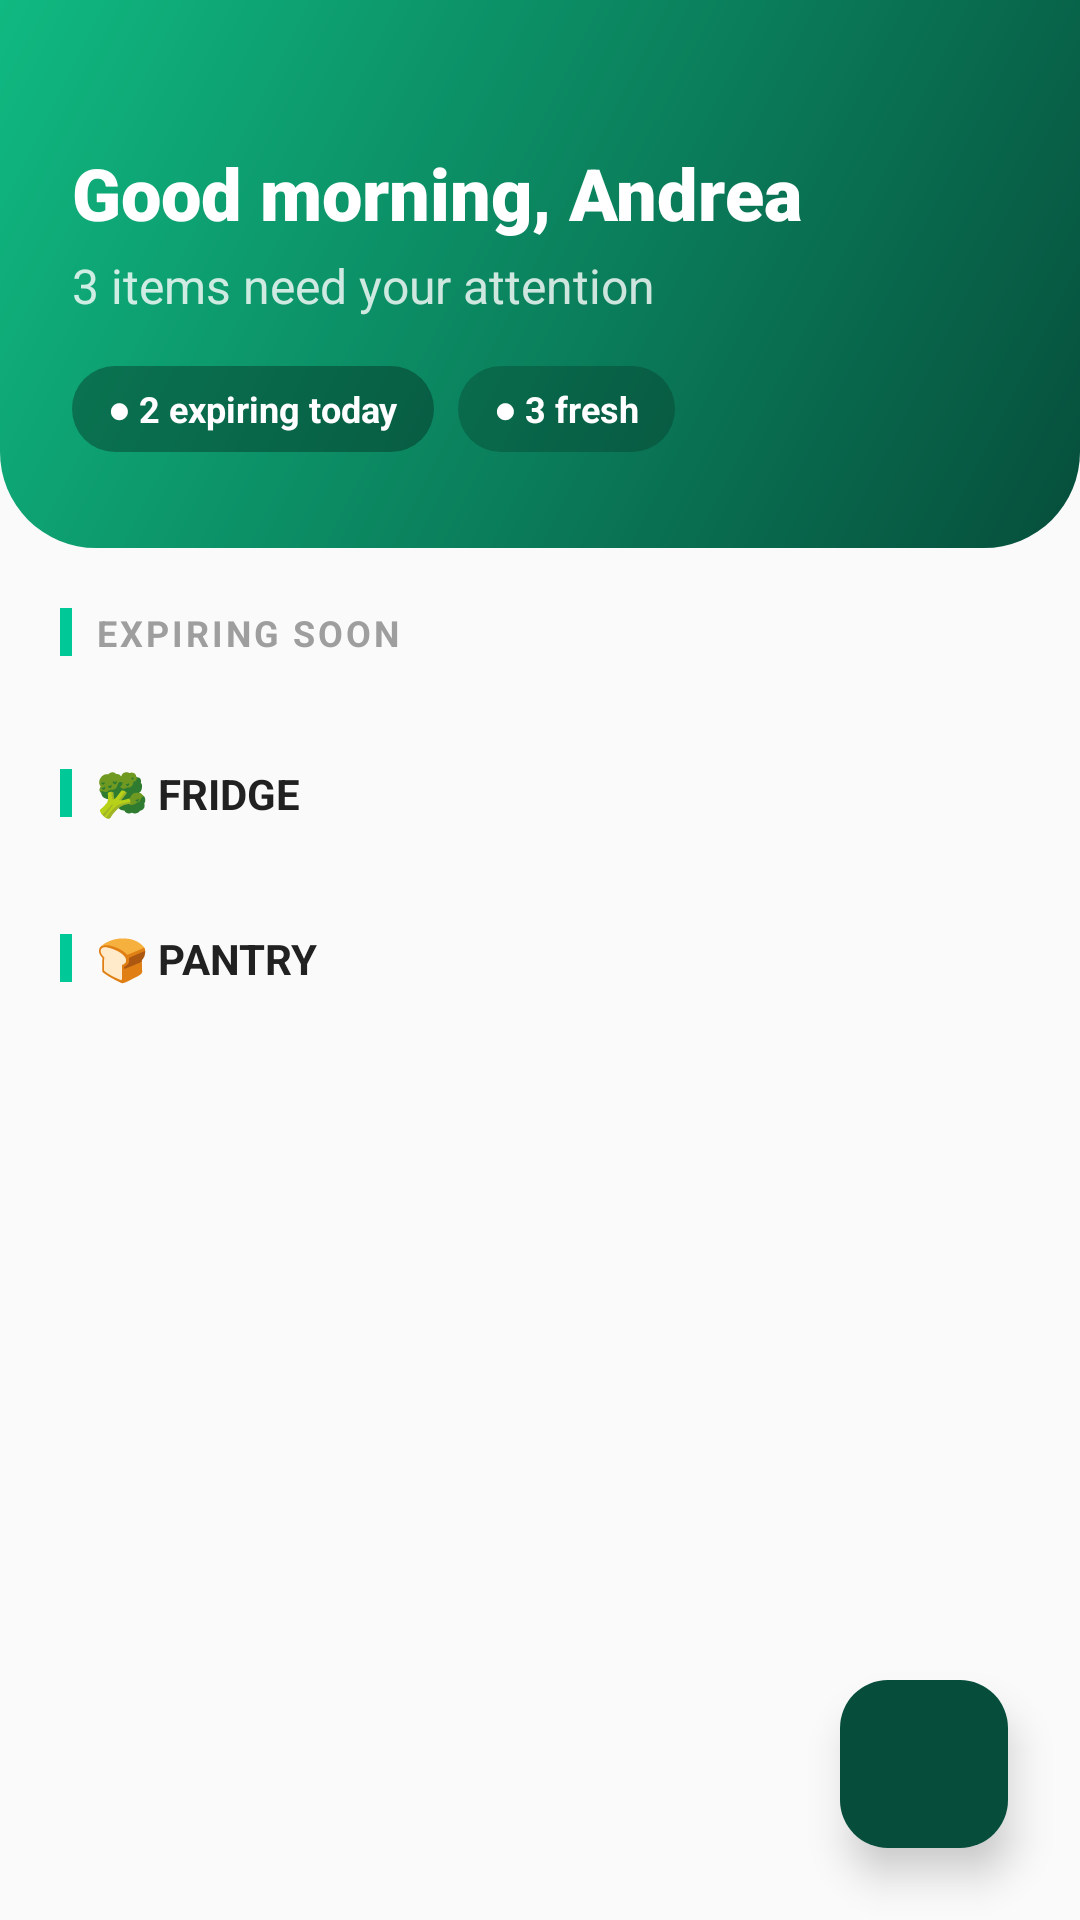

Here is an Android app screen rendered from its layout file. Give the layout XML and the strings, colors and styles it references.
<!-- AndroidManifest.xml: application theme Theme.MyFresko -->
<!-- res/layout/fragment_home.xml -->
<?xml version="1.0" encoding="utf-8"?>
<androidx.coordinatorlayout.widget.CoordinatorLayout
    xmlns:android="http://schemas.android.com/apk/res/android"
    xmlns:app="http://schemas.android.com/apk/res-auto"
    android:layout_width="match_parent"
    android:layout_height="match_parent"
    android:background="#FAFAFA">

    <androidx.core.widget.NestedScrollView
        android:layout_width="match_parent"
        android:layout_height="match_parent"
        app:layout_behavior="@string/appbar_scrolling_view_behavior">

        <LinearLayout
            android:layout_width="match_parent"
            android:layout_height="wrap_content"
            android:orientation="vertical">

            
            <LinearLayout
                android:layout_width="match_parent"
                android:layout_height="wrap_content"
                android:background="@drawable/bg_home_header"
                android:orientation="vertical"
                android:paddingTop="48dp"
                android:paddingBottom="32dp"
                android:paddingHorizontal="24dp">

                <TextView
                    android:layout_width="wrap_content"
                    android:layout_height="wrap_content"
                    android:text="Good morning, Andrea"
                    android:textColor="@android:color/white"
                    android:textSize="24sp"
                    android:fontFamily="sans-serif-black" />

                <TextView
                    android:layout_width="wrap_content"
                    android:layout_height="wrap_content"
                    android:text="3 items need your attention"
                    android:textColor="#CCFFFFFF"
                    android:textSize="16sp"
                    android:layout_marginTop="4dp" />

                <LinearLayout
                    android:layout_width="match_parent"
                    android:layout_height="wrap_content"
                    android:layout_marginTop="16dp"
                    android:orientation="horizontal">

                    <TextView
                        android:layout_width="wrap_content"
                        android:layout_height="wrap_content"
                        android:background="@drawable/bg_pill_red"
                        android:paddingHorizontal="12dp"
                        android:paddingVertical="6dp"
                        android:text="● 2 expiring today"
                        android:textColor="@android:color/white"
                        android:textSize="12sp"
                        android:textStyle="bold"
                        android:layout_marginEnd="8dp"/>

                    <TextView
                        android:layout_width="wrap_content"
                        android:layout_height="wrap_content"
                        android:background="@drawable/bg_pill_green"
                        android:paddingHorizontal="12dp"
                        android:paddingVertical="6dp"
                        android:text="● 3 fresh"
                        android:textColor="@android:color/white"
                        android:textSize="12sp"
                        android:textStyle="bold" />
                </LinearLayout>
            </LinearLayout>

            
            <LinearLayout
                android:layout_width="match_parent"
                android:layout_height="wrap_content"
                android:orientation="vertical"
                android:padding="20dp"
                android:clipToPadding="false"
                android:paddingBottom="100dp">

                
                <LinearLayout
                    android:layout_width="match_parent"
                    android:layout_height="wrap_content"
                    android:orientation="horizontal"
                    android:layout_marginBottom="12dp"
                    android:gravity="center_vertical">
                    <View
                        android:layout_width="4dp"
                        android:layout_height="16dp"
                        android:background="#00C897"/>
                    <TextView
                        android:layout_width="wrap_content"
                        android:layout_height="wrap_content"
                        android:text="EXPIRING SOON"
                        android:layout_marginStart="8dp"
                        android:textSize="12sp"
                        android:textStyle="bold"
                        android:letterSpacing="0.08"
                        android:textAllCaps="true"
                        android:textColor="#9E9E9E" />
                </LinearLayout>

                <androidx.recyclerview.widget.RecyclerView
                    android:id="@+id/rvExpiringSoon"
                    android:layout_width="match_parent"
                    android:layout_height="wrap_content"
                    android:nestedScrollingEnabled="false" />

                
                <LinearLayout
                    android:layout_width="match_parent"
                    android:layout_height="wrap_content"
                    android:orientation="horizontal"
                    android:layout_marginTop="24dp"
                    android:layout_marginBottom="12dp"
                    android:gravity="center_vertical">
                    <View
                        android:layout_width="4dp"
                        android:layout_height="16dp"
                        android:background="#00C897"/>
                    <TextView
                        android:layout_width="wrap_content"
                        android:layout_height="wrap_content"
                        android:text="🥦 FRIDGE"
                        android:layout_marginStart="8dp"
                        android:textSize="14sp"
                        android:textStyle="bold"
                        android:textColor="#212121" />
                </LinearLayout>

                <androidx.recyclerview.widget.RecyclerView
                    android:id="@+id/rvFridge"
                    android:layout_width="match_parent"
                    android:layout_height="wrap_content"
                    android:nestedScrollingEnabled="false" />

                
                <LinearLayout
                    android:layout_width="match_parent"
                    android:layout_height="wrap_content"
                    android:orientation="horizontal"
                    android:layout_marginTop="24dp"
                    android:layout_marginBottom="12dp"
                    android:gravity="center_vertical">
                    <View
                        android:layout_width="4dp"
                        android:layout_height="16dp"
                        android:background="#00C897"/>
                    <TextView
                        android:layout_width="wrap_content"
                        android:layout_height="wrap_content"
                        android:text="🍞 PANTRY"
                        android:layout_marginStart="8dp"
                        android:textSize="14sp"
                        android:textStyle="bold"
                        android:textColor="#212121" />
                </LinearLayout>

                <androidx.recyclerview.widget.RecyclerView
                    android:id="@+id/rvPantry"
                    android:layout_width="match_parent"
                    android:layout_height="wrap_content"
                    android:nestedScrollingEnabled="false" />

            </LinearLayout>
        </LinearLayout>
    </androidx.core.widget.NestedScrollView>

    <com.google.android.material.floatingactionbutton.FloatingActionButton
        android:id="@+id/fabAddFood"
        android:layout_width="wrap_content"
        android:layout_height="wrap_content"
        android:layout_gravity="bottom|end"
        android:layout_margin="24dp"
        android:src="@drawable/ic_add"
        app:tint="@android:color/white"
        app:backgroundTint="@color/colorPrimary"
        app:elevation="8dp"
        app:borderWidth="0dp"/>

</androidx.coordinatorlayout.widget.CoordinatorLayout>
<!-- resources referenced by this layout -->
<resources>
  <color name="colorPrimary">#064E3B</color>
  <!-- drawable bg_home_header (drawable) -->
  <?xml version="1.0" encoding="utf-8"?>
  <shape xmlns:android="http://schemas.android.com/apk/res/android">
      <gradient
          android:startColor="#064E3B"
          android:endColor="#10B981"
          android:angle="135"
          android:type="linear" />
      <corners
          android:bottomLeftRadius="32dp"
          android:bottomRightRadius="32dp" />
  </shape>
  <!-- drawable bg_pill_green (drawable) -->
  <?xml version="1.0" encoding="utf-8"?>
  <shape xmlns:android="http://schemas.android.com/apk/res/android">
      <solid android:color="#33000000" /> <corners android:radius="20dp" />
  </shape>
  <!-- drawable bg_pill_red (drawable) -->
  <?xml version="1.0" encoding="utf-8"?>
  <shape xmlns:android="http://schemas.android.com/apk/res/android">
      <solid android:color="#4D000000" /> <corners android:radius="20dp" />
  </shape>
  <style name="Theme.MyFresko" parent="Theme.Material3.DayNight.NoActionBar">
          <item name="colorPrimary">@color/colorPrimary</item>
          <item name="colorPrimaryContainer">@color/colorPrimaryContainer</item>
          <item name="colorOnPrimaryContainer">@color/colorOnPrimaryContainer</item>
          
          <item name="android:windowBackground">@color/app_background_cream</item>
          <item name="android:statusBarColor">@android:color/transparent</item>
          <item name="android:windowLightStatusBar">false</item>
          <item name="android:textSize">14sp</item>
      </style>
  <color name="colorPrimaryContainer">#D1FAE5</color>
  <color name="colorOnPrimaryContainer">#064E3B</color>
  <color name="app_background_cream">#F4F7F6</color>
</resources>
